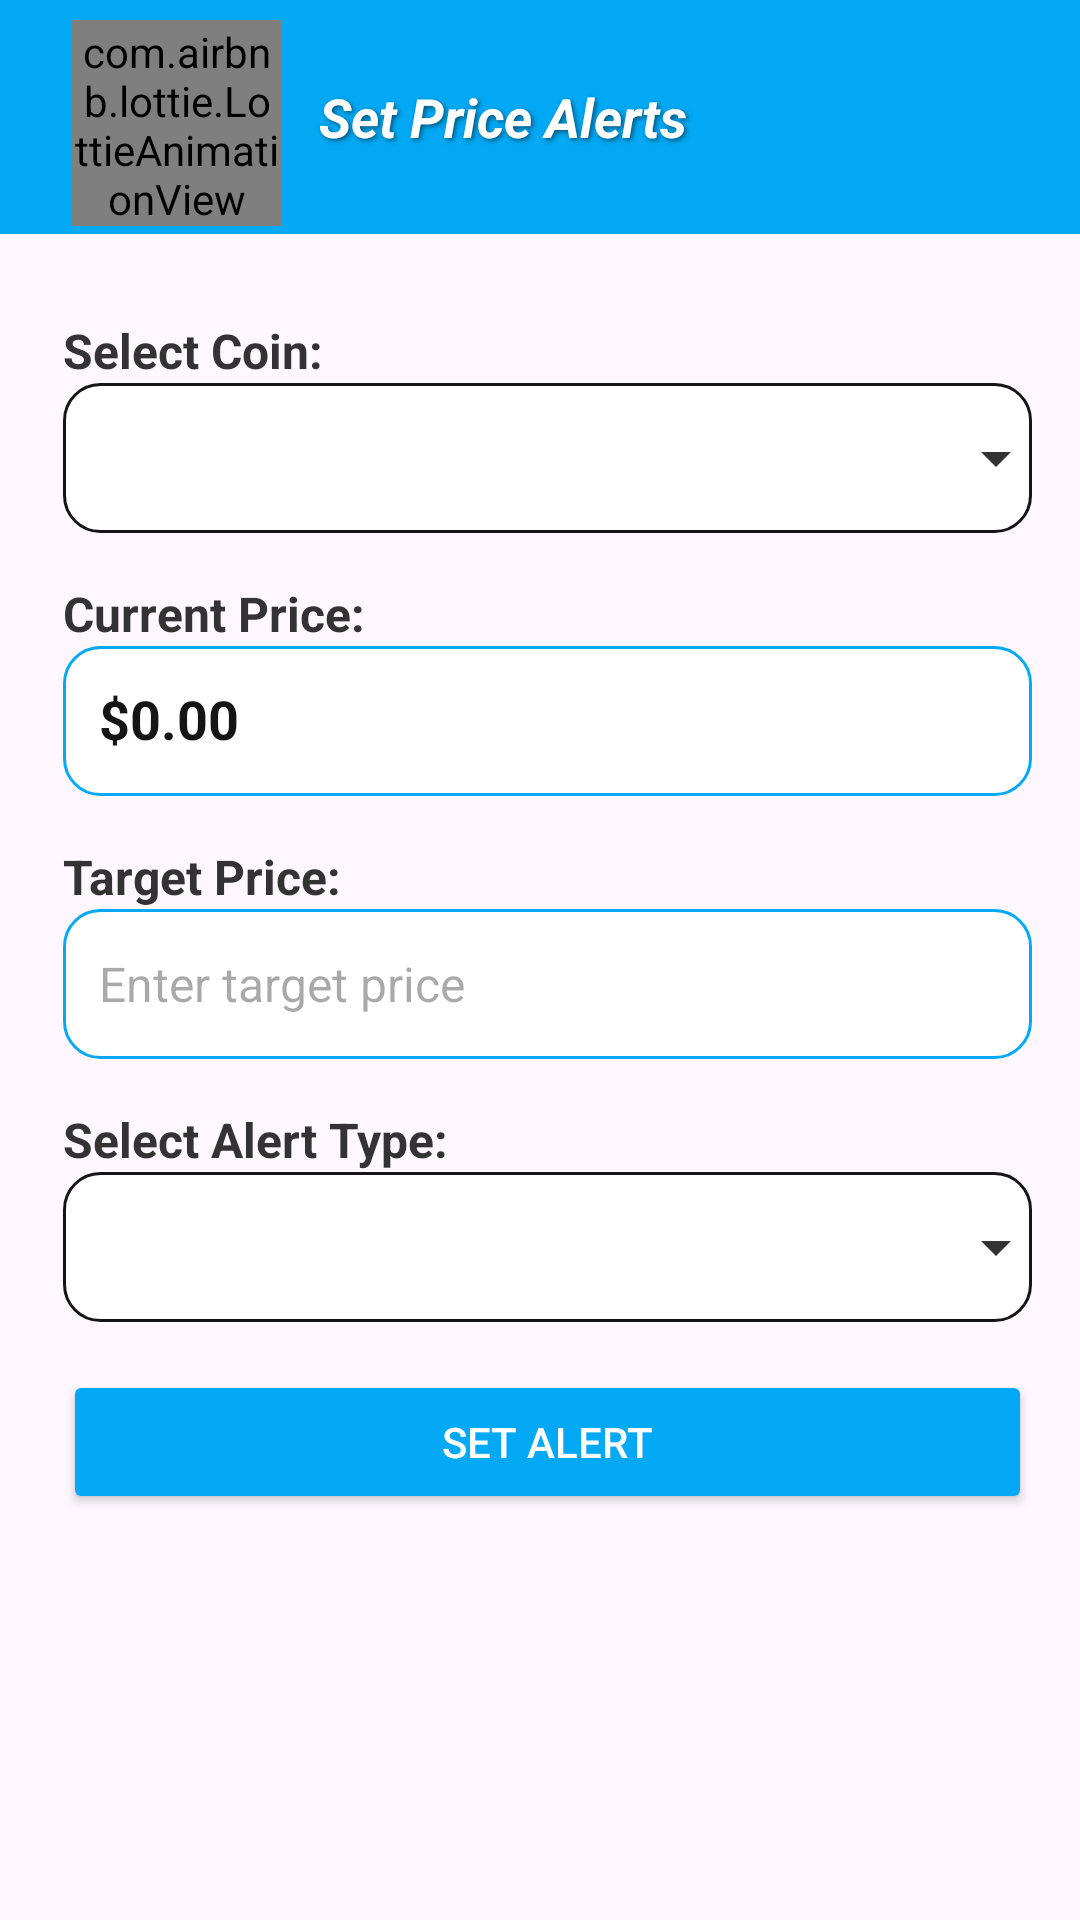

Write the Android layout XML for this screen, with the resource values it uses.
<!-- AndroidManifest.xml: application theme Theme.Daraz -->
<!-- res/layout/fragment_price_alert.xml -->
<?xml version="1.0" encoding="utf-8"?>
<androidx.constraintlayout.widget.ConstraintLayout
    xmlns:android="http://schemas.android.com/apk/res/android"
    xmlns:app="http://schemas.android.com/apk/res-auto"
    xmlns:tools="http://schemas.android.com/tools"
    android:layout_width="match_parent"
    android:layout_height="match_parent">

    
    <androidx.appcompat.widget.Toolbar
        android:id="@+id/toolbar"
        android:layout_width="0dp"
        android:layout_height="78dp"
        android:elevation="4dp"
        android:background="@color/colorPrimaryVariant"
        android:theme="@style/ThemeOverlay.AppCompat.Dark.ActionBar"
        app:layout_constraintTop_toTopOf="parent"
        app:layout_constraintStart_toStartOf="parent"
        app:layout_constraintEnd_toEndOf="parent">

        
        <LinearLayout
            android:layout_width="wrap_content"
            android:layout_height="wrap_content"
            android:orientation="horizontal"
            android:gravity="center_vertical"
            android:paddingStart="8dp">

            
            <com.airbnb.lottie.LottieAnimationView
                android:id="@+id/animationView"
                android:layout_width="70dp"
                android:layout_height="70dp"
                android:layout_marginEnd="8dp"
                android:layout_marginTop="3dp"
                app:lottie_autoPlay="true"
                app:lottie_loop="true"
                app:lottie_rawRes="@raw/noti" />

            
            <TextView
                android:layout_width="wrap_content"
                android:layout_height="wrap_content"
                android:text=" Set Price Alerts "
                android:textColor="@color/white"
                android:textSize="18sp"
                android:textStyle="bold|italic"
                android:shadowColor="#80000000"
                android:shadowDx="2"
                android:shadowDy="2"
                android:shadowRadius="4" />
        </LinearLayout>
    </androidx.appcompat.widget.Toolbar>

    
    <androidx.constraintlayout.widget.ConstraintLayout
        android:id="@+id/constraintLayout5"
        android:layout_width="0dp"
        android:layout_height="0dp"
        android:layout_marginTop="12dp"
        android:layout_marginStart="5dp"
        app:layout_constraintBottom_toBottomOf="parent"
        app:layout_constraintEnd_toEndOf="parent"
        app:layout_constraintStart_toStartOf="parent"
        app:layout_constraintTop_toBottomOf="@id/toolbar">

        <androidx.core.widget.NestedScrollView
            android:layout_width="match_parent"
            android:layout_height="match_parent"
            android:fillViewport="true"
            android:padding="16dp">

            <androidx.constraintlayout.widget.ConstraintLayout
                android:layout_width="match_parent"
                android:layout_height="wrap_content">

                
                <TextView
                    android:id="@+id/coinLabel"
                    android:layout_width="wrap_content"
                    android:layout_height="wrap_content"
                    android:text="Select Coin:"
                    android:textSize="16sp"
                    android:textColor="#333333"
                    android:textStyle="bold"
                    app:layout_constraintStart_toStartOf="parent"
                    app:layout_constraintTop_toTopOf="parent"/>

                
                <Spinner
                    android:id="@+id/coinSpinner"
                    android:layout_width="0dp"
                    android:layout_height="50dp"
                    android:background="@drawable/custom_spinner_bg"
                    android:padding="12dp"
                    android:popupBackground="@color/white"
                    app:layout_constraintStart_toStartOf="parent"
                    app:layout_constraintEnd_toEndOf="parent"
                    app:layout_constraintTop_toBottomOf="@id/coinLabel"/>

                
                <TextView
                    android:id="@+id/currentPriceLabel"
                    android:layout_width="wrap_content"
                    android:layout_height="wrap_content"
                    android:text="Current Price:"
                    android:textSize="16sp"
                    android:textColor="#333333"
                    android:textStyle="bold"
                    android:layout_marginTop="16dp"
                    app:layout_constraintStart_toStartOf="parent"
                    app:layout_constraintTop_toBottomOf="@id/coinSpinner"/>

                <TextView
                    android:id="@+id/currentPriceText"
                    android:layout_width="0dp"
                    android:layout_height="50dp"
                    android:text="$0.00"
                    android:textSize="18sp"
                    android:textStyle="bold"
                    android:background="@drawable/custom_edittext_bg"
                    android:padding="12dp"
                    android:textColor="#151516"
                    app:layout_constraintStart_toStartOf="parent"
                    app:layout_constraintEnd_toEndOf="parent"
                    app:layout_constraintTop_toBottomOf="@id/currentPriceLabel"/>

                
                <TextView
                    android:id="@+id/targetPriceLabel"
                    android:layout_width="wrap_content"
                    android:layout_height="wrap_content"
                    android:text="Target Price:"
                    android:textSize="16sp"
                    android:textColor="#333333"
                    android:textStyle="bold"
                    android:layout_marginTop="16dp"
                    app:layout_constraintStart_toStartOf="parent"
                    app:layout_constraintTop_toBottomOf="@id/currentPriceText"/>

                <EditText
                    android:id="@+id/priceInput"
                    android:layout_width="0dp"
                    android:layout_height="50dp"
                    android:hint="Enter target price"
                    android:inputType="numberDecimal"
                    android:padding="12dp"
                    android:textSize="16sp"
                    android:background="@drawable/custom_edittext_bg"
                    app:layout_constraintStart_toStartOf="parent"
                    app:layout_constraintEnd_toEndOf="parent"
                    app:layout_constraintTop_toBottomOf="@id/targetPriceLabel"/>

                
                <TextView
                    android:id="@+id/alertTypeLabel"
                    android:layout_width="wrap_content"
                    android:layout_height="wrap_content"
                    android:text="Select Alert Type:"
                    android:textSize="16sp"
                    android:textColor="#333333"
                    android:textStyle="bold"
                    android:layout_marginTop="16dp"
                    app:layout_constraintStart_toStartOf="parent"
                    app:layout_constraintTop_toBottomOf="@id/priceInput"/>

                
                <Spinner
                    android:id="@+id/alertTypeSpinner"
                    android:layout_width="0dp"
                    android:layout_height="50dp"
                    android:background="@drawable/custom_spinner_bg"
                    android:padding="12dp"
                    android:popupBackground="@color/white"
                    app:layout_constraintStart_toStartOf="parent"
                    app:layout_constraintEnd_toEndOf="parent"
                    app:layout_constraintTop_toBottomOf="@id/alertTypeLabel"/>

                
                <Button
                    android:id="@+id/setAlertButton"
                    android:layout_width="0dp"
                    android:layout_height="48dp"
                    android:text="Set Alert"
                    android:textColor="@android:color/white"
                    android:backgroundTint="@color/colorPrimaryVariant"
                    android:layout_marginTop="16dp"
                    app:layout_constraintStart_toStartOf="parent"
                    app:layout_constraintEnd_toEndOf="parent"
                    app:layout_constraintTop_toBottomOf="@id/alertTypeSpinner"/>

                
                <androidx.recyclerview.widget.RecyclerView
                    android:id="@+id/priceAlertRecyclerView"
                    android:layout_width="match_parent"
                    android:layout_height="wrap_content"
                    android:nestedScrollingEnabled="false"
                    android:layout_marginTop="16dp"
                    app:layout_constraintStart_toStartOf="parent"
                    app:layout_constraintEnd_toEndOf="parent"
                    app:layout_constraintTop_toBottomOf="@id/setAlertButton"/>
            </androidx.constraintlayout.widget.ConstraintLayout>
        </androidx.core.widget.NestedScrollView>
    </androidx.constraintlayout.widget.ConstraintLayout>
</androidx.constraintlayout.widget.ConstraintLayout>
<!-- resources referenced by this layout -->
<resources>
  <color name="colorPrimaryVariant">#03A9F4</color>
  <color name="white">#FFFFFFFF</color>
  <!-- drawable custom_edittext_bg (drawable) -->
  <?xml version="1.0" encoding="utf-8"?>
  <shape xmlns:android="http://schemas.android.com/apk/res/android" android:shape="rectangle">
      <corners android:radius="12dp"/>
      <solid android:color="#FFFFFF"/>
      <stroke android:width="1dp" android:color="#03A9F4"/>
  </shape>
  <!-- drawable custom_spinner_bg (drawable) -->
  <?xml version="1.0" encoding="utf-8"?>
  <layer-list xmlns:android="http://schemas.android.com/apk/res/android">
      <item>
          <shape android:shape="rectangle">
              <solid android:color="@color/white"/>
              <corners android:radius="12dp"/>
              <stroke android:width="1dp" android:color="#161516"/>
          </shape>
      </item>
      <item android:drawable="@drawable/spinner_arrow" android:gravity="end|center_vertical"/>
  </layer-list>
  <style name="Theme.Daraz" parent="Base.Theme.Daraz" />
  <!-- drawable spinner_arrow (drawable) -->
  <?xml version="1.0" encoding="utf-8"?>
  <vector xmlns:android="http://schemas.android.com/apk/res/android"
      android:width="24dp"
      android:height="24dp"
      android:viewportWidth="24"
      android:viewportHeight="24">
      <path
          android:fillColor="#333333"
          android:pathData="M7,10l5,5l5,-5"/>
  </vector>
  <style name="Base.Theme.Daraz" parent="Theme.Material3.DayNight.NoActionBar">
          
          <item name="colorPrimary">@color/colorPrimary</item>
          <item name="colorPrimaryVariant">@color/colorPrimaryVariant</item>
          <item name="colorOnPrimary">@color/colorOnPrimary</item>
          
      </style>
  <color name="colorPrimary">#4D4DFF</color>
  <color name="colorOnPrimary">#FFFFFF</color>
</resources>
